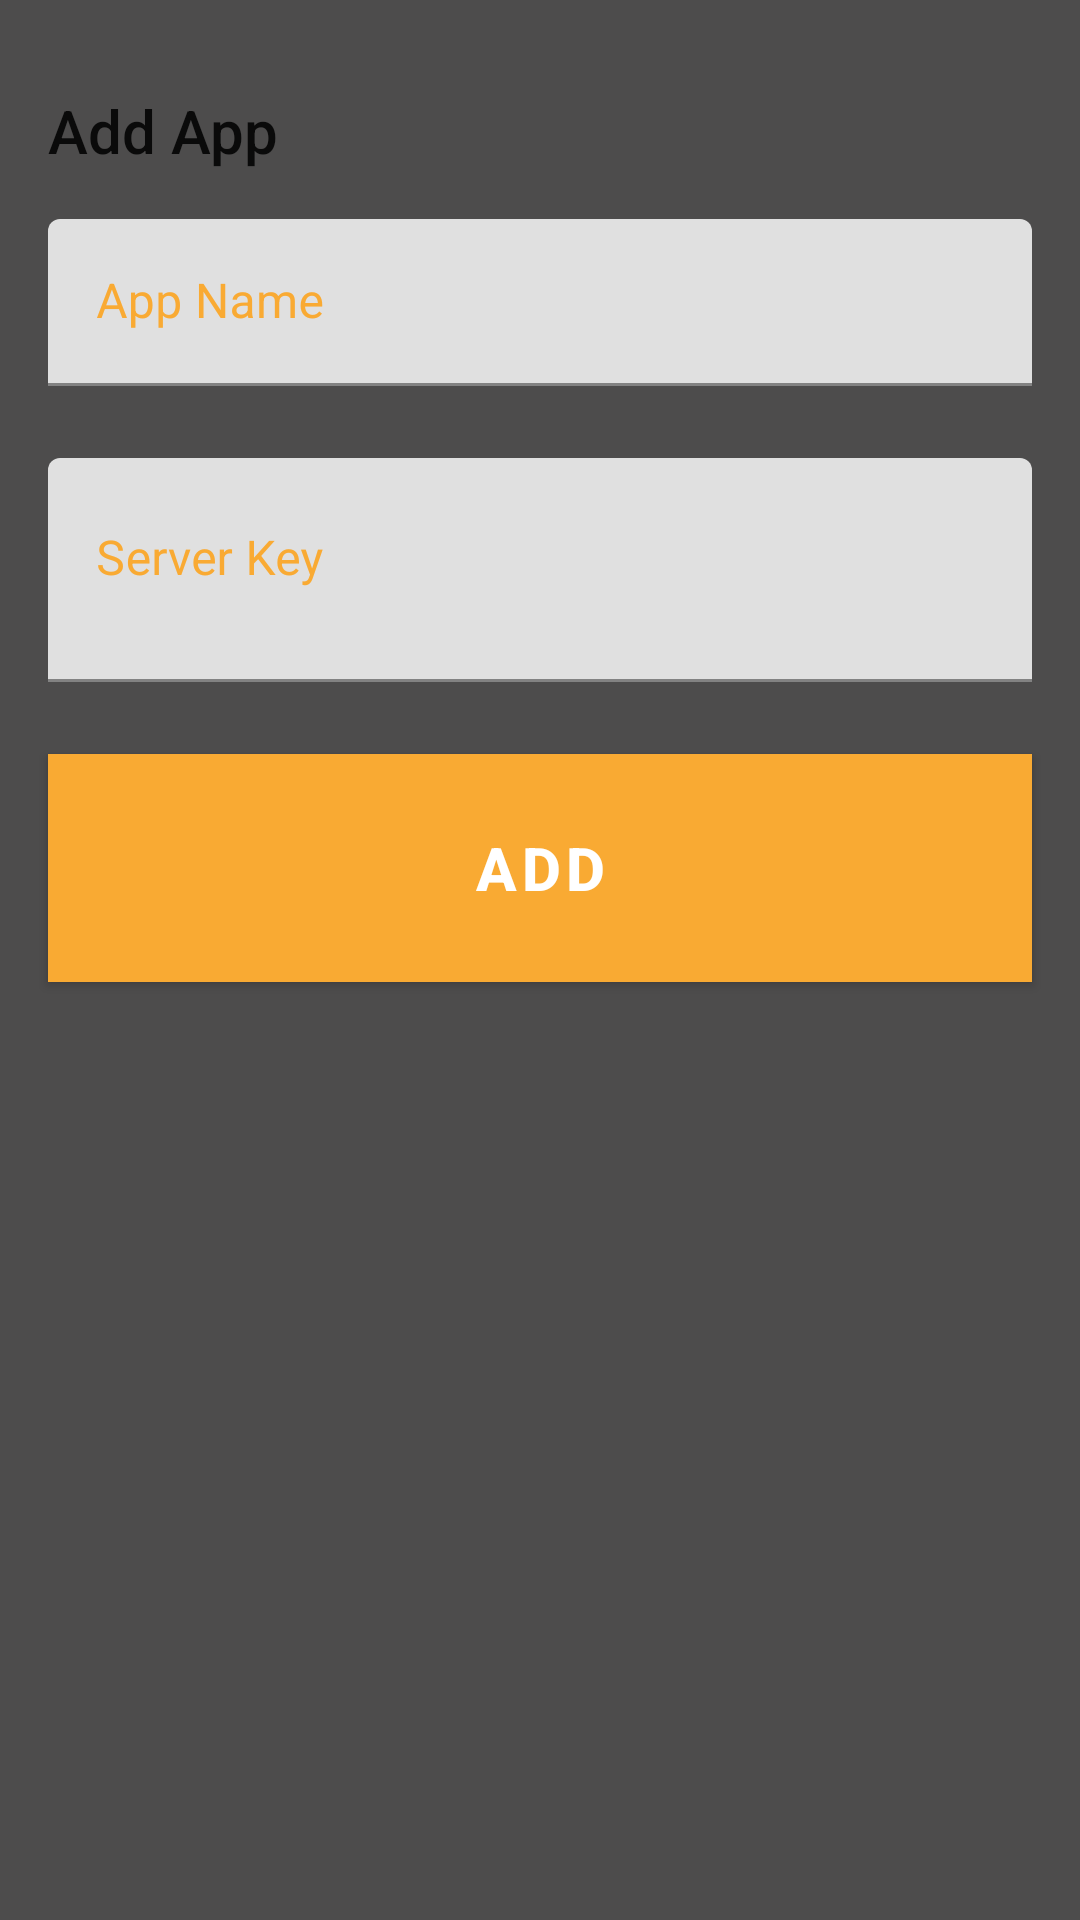

The Android layout XML behind this screen, and the referenced resources:
<!-- AndroidManifest.xml: application theme AppTheme.FullScreen -->
<!-- res/layout/app_add_ui.xml -->
<?xml version="1.0" encoding="utf-8"?>
<androidx.constraintlayout.widget.ConstraintLayout xmlns:android="http://schemas.android.com/apk/res/android"
    android:layout_width="match_parent"
    android:layout_height="match_parent"
    xmlns:app="http://schemas.android.com/apk/res-auto"
    >

    <androidx.appcompat.widget.AppCompatTextView
        android:id="@+id/textView3"
        android:layout_width="wrap_content"
        android:layout_height="wrap_content"
        android:layout_marginStart="16dp"
        android:layout_marginTop="30dp"
        android:layout_marginEnd="16dp"
        android:layout_marginBottom="8dp"
        android:text="Add App"
        android:textAppearance="@android:style/TextAppearance.Material.Title"
        app:layout_constraintBottom_toBottomOf="parent"
        app:layout_constraintEnd_toEndOf="parent"
        app:layout_constraintHorizontal_bias="0.0"
        app:layout_constraintStart_toStartOf="parent"
        app:layout_constraintTop_toTopOf="parent"
        app:layout_constraintVertical_bias="0.0"
        />

    <com.google.android.material.textfield.TextInputLayout
        android:id="@+id/textInputLayout"
        android:layout_width="0dp"
        android:layout_height="wrap_content"
        android:layout_marginStart="16dp"
        android:layout_marginTop="16dp"
        android:layout_marginEnd="16dp"
        android:layout_marginBottom="8dp"
        android:focusableInTouchMode="true"
        android:focusedByDefault="false"
        android:textColorHint="@color/yellow"
        app:layout_constraintBottom_toBottomOf="parent"
        app:layout_constraintEnd_toEndOf="parent"
        app:layout_constraintStart_toStartOf="parent"
        app:layout_constraintTop_toBottomOf="@+id/textView3"
        app:layout_constraintVertical_bias="0.0"
        android:focusable="true"
        >

        <com.google.android.material.textfield.TextInputEditText
            android:id="@+id/appName"
            android:layout_width="match_parent"
            android:layout_height="wrap_content"
            android:hint="App Name"
            android:imeOptions="actionNext"
            android:imeActionLabel="Next"
            android:singleLine="true"
            />
    </com.google.android.material.textfield.TextInputLayout>

    <com.google.android.material.textfield.TextInputLayout
        android:id="@+id/textInputLayout2"
        android:layout_width="0dp"
        android:layout_height="wrap_content"
        android:layout_marginStart="16dp"
        android:layout_marginTop="24dp"
        android:layout_marginEnd="16dp"
        android:layout_marginBottom="8dp"
        android:textColorHint="@color/yellow"
        app:layout_constraintBottom_toBottomOf="parent"
        app:layout_constraintEnd_toEndOf="parent"
        app:layout_constraintStart_toStartOf="parent"
        app:layout_constraintTop_toBottomOf="@+id/textInputLayout"
        app:layout_constraintVertical_bias="0.0">

        <com.google.android.material.textfield.TextInputEditText
            android:id="@+id/serverKey"
            android:layout_width="match_parent"
            android:layout_height="wrap_content"
            android:hint="Server Key"
            android:imeActionLabel="Save"
            android:imeOptions="actionGo"
            android:minLines="2"
            android:gravity="top|start"
            />
    </com.google.android.material.textfield.TextInputLayout>

    <com.google.android.material.button.MaterialButton
        android:id="@+id/add"
        android:layout_width="0dp"
        android:layout_height="76dp"
        android:layout_marginStart="16dp"
        android:layout_marginTop="24dp"
        android:layout_marginEnd="16dp"
        android:layout_marginBottom="30dp"
        android:background="@color/yellow"
        android:text="Add"
        android:textSize="20sp"
        android:textStyle="bold"
        android:textColor="@color/white"
        app:layout_constraintBottom_toBottomOf="parent"
        app:layout_constraintEnd_toEndOf="parent"
        app:layout_constraintStart_toStartOf="parent"
        app:layout_constraintTop_toBottomOf="@+id/textInputLayout2"
        app:layout_constraintVertical_bias="0.0"
        app:backgroundTint="@color/yellow"
        />

    <View
        android:id="@+id/divider3"
        android:layout_width="match_parent"
        android:layout_height="1dp"
        android:background="?android:attr/listDivider"
        android:visibility="invisible"
        app:layout_constraintBottom_toBottomOf="parent"
        app:layout_constraintEnd_toEndOf="parent"
        app:layout_constraintStart_toStartOf="parent" />

</androidx.constraintlayout.widget.ConstraintLayout>
<!-- resources referenced by this layout -->
<resources>
  <color name="white">#ffffff</color>
  <color name="yellow">#F9AA33</color>
  <style name="AppTheme.FullScreen" parent="Theme.MaterialComponents.Light.NoActionBar">
          
          <item name="colorPrimary">@color/yellow</item>
          <item name="colorPrimaryDark">@color/primaryYellow</item>
          <item name="colorAccent">@color/colorAccent</item>
  
          <item name="actionMenuTextColor">@color/white</item>
  
          <item name="android:windowBackground">@color/gray</item>
          <item name="android:windowActivityTransitions">true</item>
  
          <item name="android:navigationBarColor">@color/yellow</item>
          <item name="statusBarBackground">@color/yellow</item>
      </style>
  <color name="primaryYellow">#F1B55B</color>
  <color name="colorAccent">#03DAC5</color>
  <color name="gray">#4D4C4C</color>
</resources>
